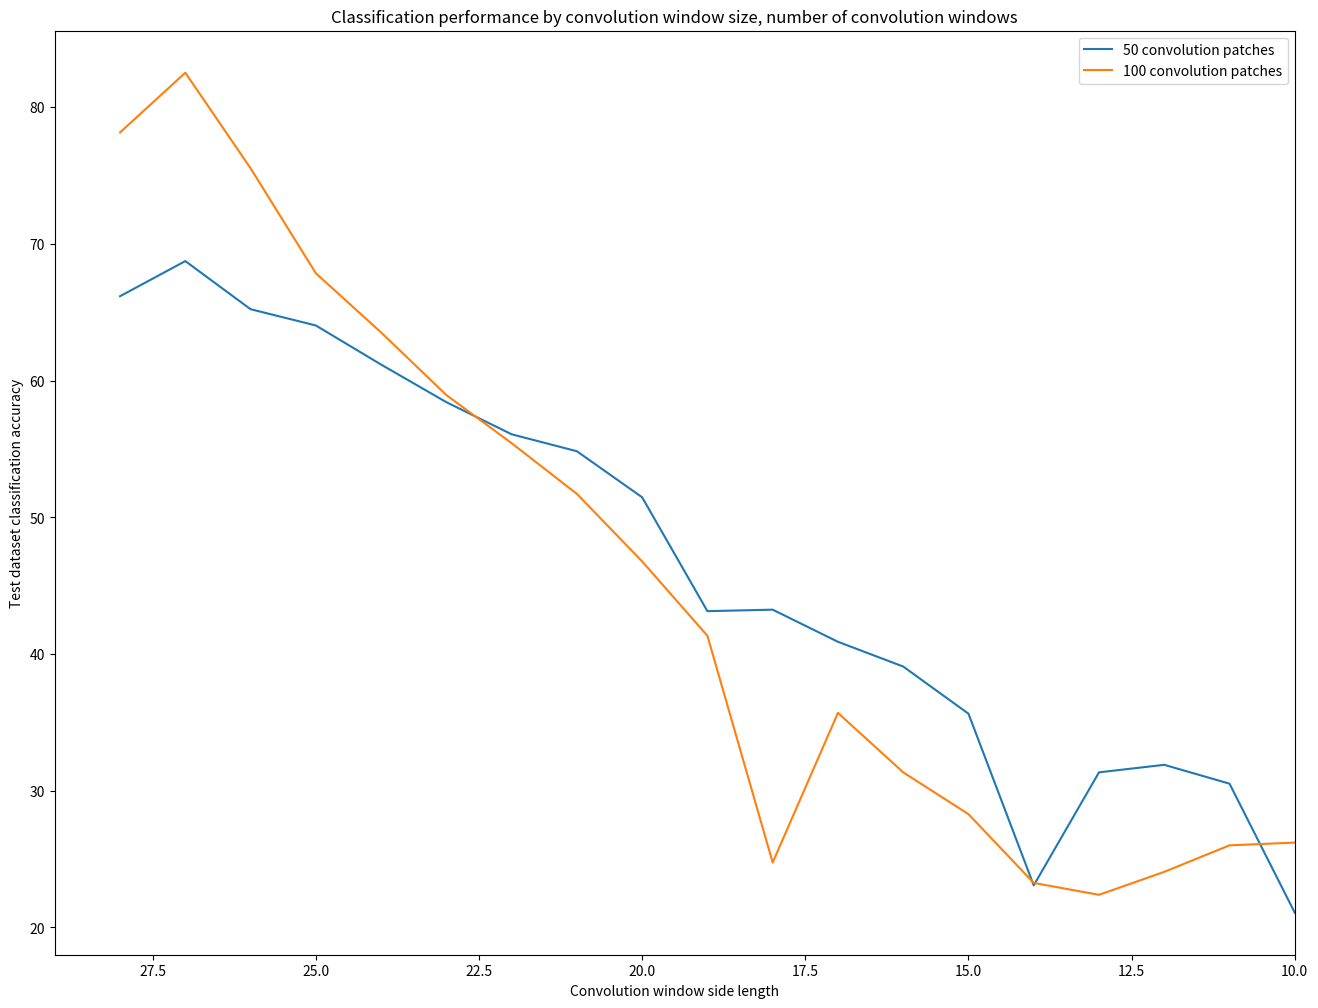

Here is the Python script that generated this plot:
import matplotlib.pyplot as plt

fifty_features_y = [ 66.18, 68.75, 65.23, 64.04, 61.18, 58.43, 56.08, 54.84, 51.47, 43.14, 43.25, 40.90, 39.09, 35.64, 23.08, 31.35, 31.9, 30.52, 21.08 ]
one_hundred_features_y = [ 78.16, 82.53, 75.54, 67.86, 63.53, 58.95, 55.43, 51.72, 46.78, 41.34, 24.75, 35.7, 31.35, 28.29, 23.26, 22.39, 24.07, 26.01, 26.21 ]
x = range(28, 9, -1)

fifty_plot, = plt.plot(x, fifty_features_y, label='50 convolution patches')
one_hundred_plot, = plt.plot(x, one_hundred_features_y, label='100 convolution patches')

fig = plt.gcf()
fig.set_size_inches(16, 12)

plt.legend(handles=[fifty_plot, one_hundred_plot])
plt.xlim(29, 10)
plt.title('Classification performance by convolution window size, number of convolution windows')
plt.xlabel('Convolution window side length')
plt.ylabel('Test dataset classification accuracy')

plt.show()
